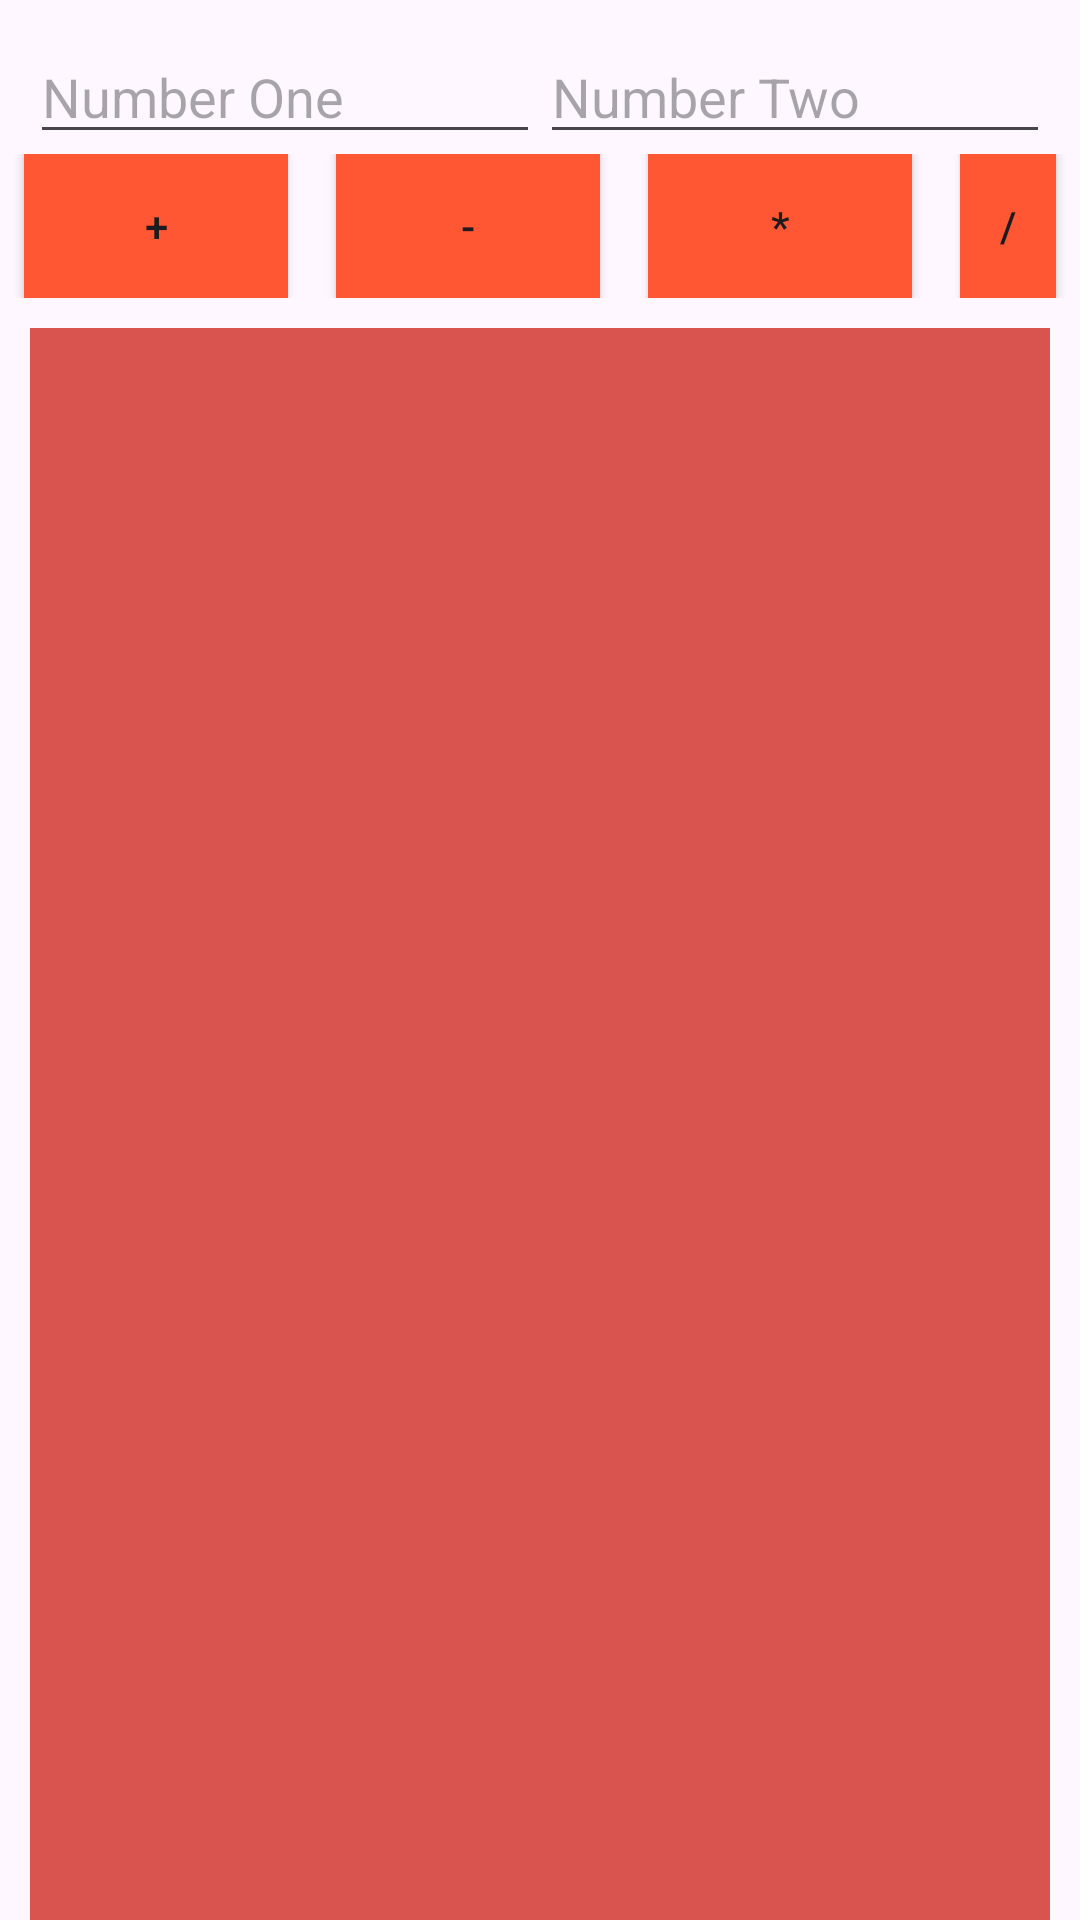

This screen was rendered from an Android layout file. Write that file and the resources it references.
<!-- AndroidManifest.xml: application theme Theme.HelloAndroid20CT3 -->
<!-- res/layout/activity_opera3.xml -->
<?xml version="1.0" encoding="utf-8"?>
<LinearLayout xmlns:android="http://schemas.android.com/apk/res/android"
    xmlns:app="http://schemas.android.com/apk/res-auto"
    xmlns:tools="http://schemas.android.com/tools"
    android:layout_width="match_parent"
    android:layout_height="match_parent"
    android:orientation="vertical"
    tools:context=".NormalTest.OperaActivity3">

    <LinearLayout
        android:layout_width="match_parent"
        android:layout_height="wrap_content"
        android:layout_marginTop="10dp"
        android:layout_marginLeft="10dp"
        android:layout_marginRight="10dp"
        android:orientation="horizontal">

        <EditText
            android:id="@+id/so1"
            android:layout_width="0dp"
            android:layout_height="wrap_content"
            android:layout_weight="1"
            android:ems="10"
            android:inputType="number"
            android:hint="Number One" />

        <EditText
            android:id="@+id/so2"
            android:layout_width="0dp"
            android:layout_height="wrap_content"
            android:layout_weight="1"
            android:ems="10"
            android:inputType="number"
            android:hint="Number Two"
            android:text="" />
    </LinearLayout>

    <LinearLayout
        android:layout_width="match_parent"
        android:layout_height="wrap_content"
        android:gravity="center"
        android:orientation="horizontal">

        <Button
            android:id="@+id/daucong"
            android:layout_width="wrap_content"
            android:layout_height="wrap_content"
            android:layout_gravity="center"
            android:layout_marginStart="8dp"
            android:layout_marginEnd="8dp"
            android:text="+"
            android:background="@drawable/rectangle_button" />

        <Button
            android:id="@+id/dautru"
            android:layout_width="wrap_content"
            android:layout_height="wrap_content"
            android:layout_gravity="center"
            android:layout_marginStart="8dp"
            android:layout_marginEnd="8dp"
            android:text="-"
            android:background="@drawable/rectangle_button" />

        <Button
            android:id="@+id/daunhan"
            android:layout_width="wrap_content"
            android:layout_height="wrap_content"
            android:layout_gravity="center"
            android:layout_marginStart="8dp"
            android:layout_marginEnd="8dp"
            android:text="*"
            android:background="@drawable/rectangle_button" />

        <Button
            android:id="@+id/dauchia"
            android:layout_width="wrap_content"
            android:layout_height="wrap_content"
            android:layout_gravity="center"
            android:layout_marginStart="8dp"
            android:layout_marginEnd="8dp"
            android:text="/"
            android:background="@drawable/rectangle_button" />

    </LinearLayout>

    <LinearLayout
        android:layout_width="match_parent"
        android:layout_height="wrap_content"
        android:gravity="center"
        android:layout_marginTop="10dp"
        android:layout_marginLeft="10dp"
        android:layout_marginRight="10dp"
        android:orientation="horizontal">

        <TextView
            android:id="@+id/textview1"
            android:layout_width="match_parent"
            android:layout_height="550dp"
            android:background="@color/tieude2"
            android:gravity="center"

            android:text=""
            android:textSize="30dp" />
    </LinearLayout>


    <LinearLayout
        android:layout_width="match_parent"
        android:layout_height="wrap_content"
        android:gravity="center|bottom"
        android:layout_marginTop="10dp"
        android:paddingBottom="10dp"
        android:orientation="horizontal">

        <Button
            android:id="@+id/nutreset"
            android:layout_width="171dp"
            android:layout_height="wrap_content"
            android:layout_marginStart="8dp"
            android:layout_marginEnd="8dp"
            android:background="@drawable/rectangle_button"
            android:text="RESET" />

        <Button
            android:id="@+id/nutclose"
            android:layout_width="171dp"
            android:layout_height="wrap_content"
            android:layout_marginStart="8dp"
            android:layout_marginEnd="8dp"
            android:background="@drawable/rectangle_button"
            android:text="CLOSE" />
    </LinearLayout>



</LinearLayout>
<!-- resources referenced by this layout -->
<resources>
  <color name="tieude2">#d9534f</color>
  <!-- drawable rectangle_button (drawable) -->
  <shape xmlns:android="http://schemas.android.com/apk/res/android"
      android:shape="rectangle">
      <solid android:color="#FF5733" /> 
      <corners android:radius="0dp" /> 
  </shape>
  <style name="Theme.HelloAndroid20CT3" parent="Base.Theme.HelloAndroid20CT3" />
  <style name="Base.Theme.HelloAndroid20CT3" parent="Theme.Material3.DayNight.NoActionBar">
          
          
      </style>
</resources>
